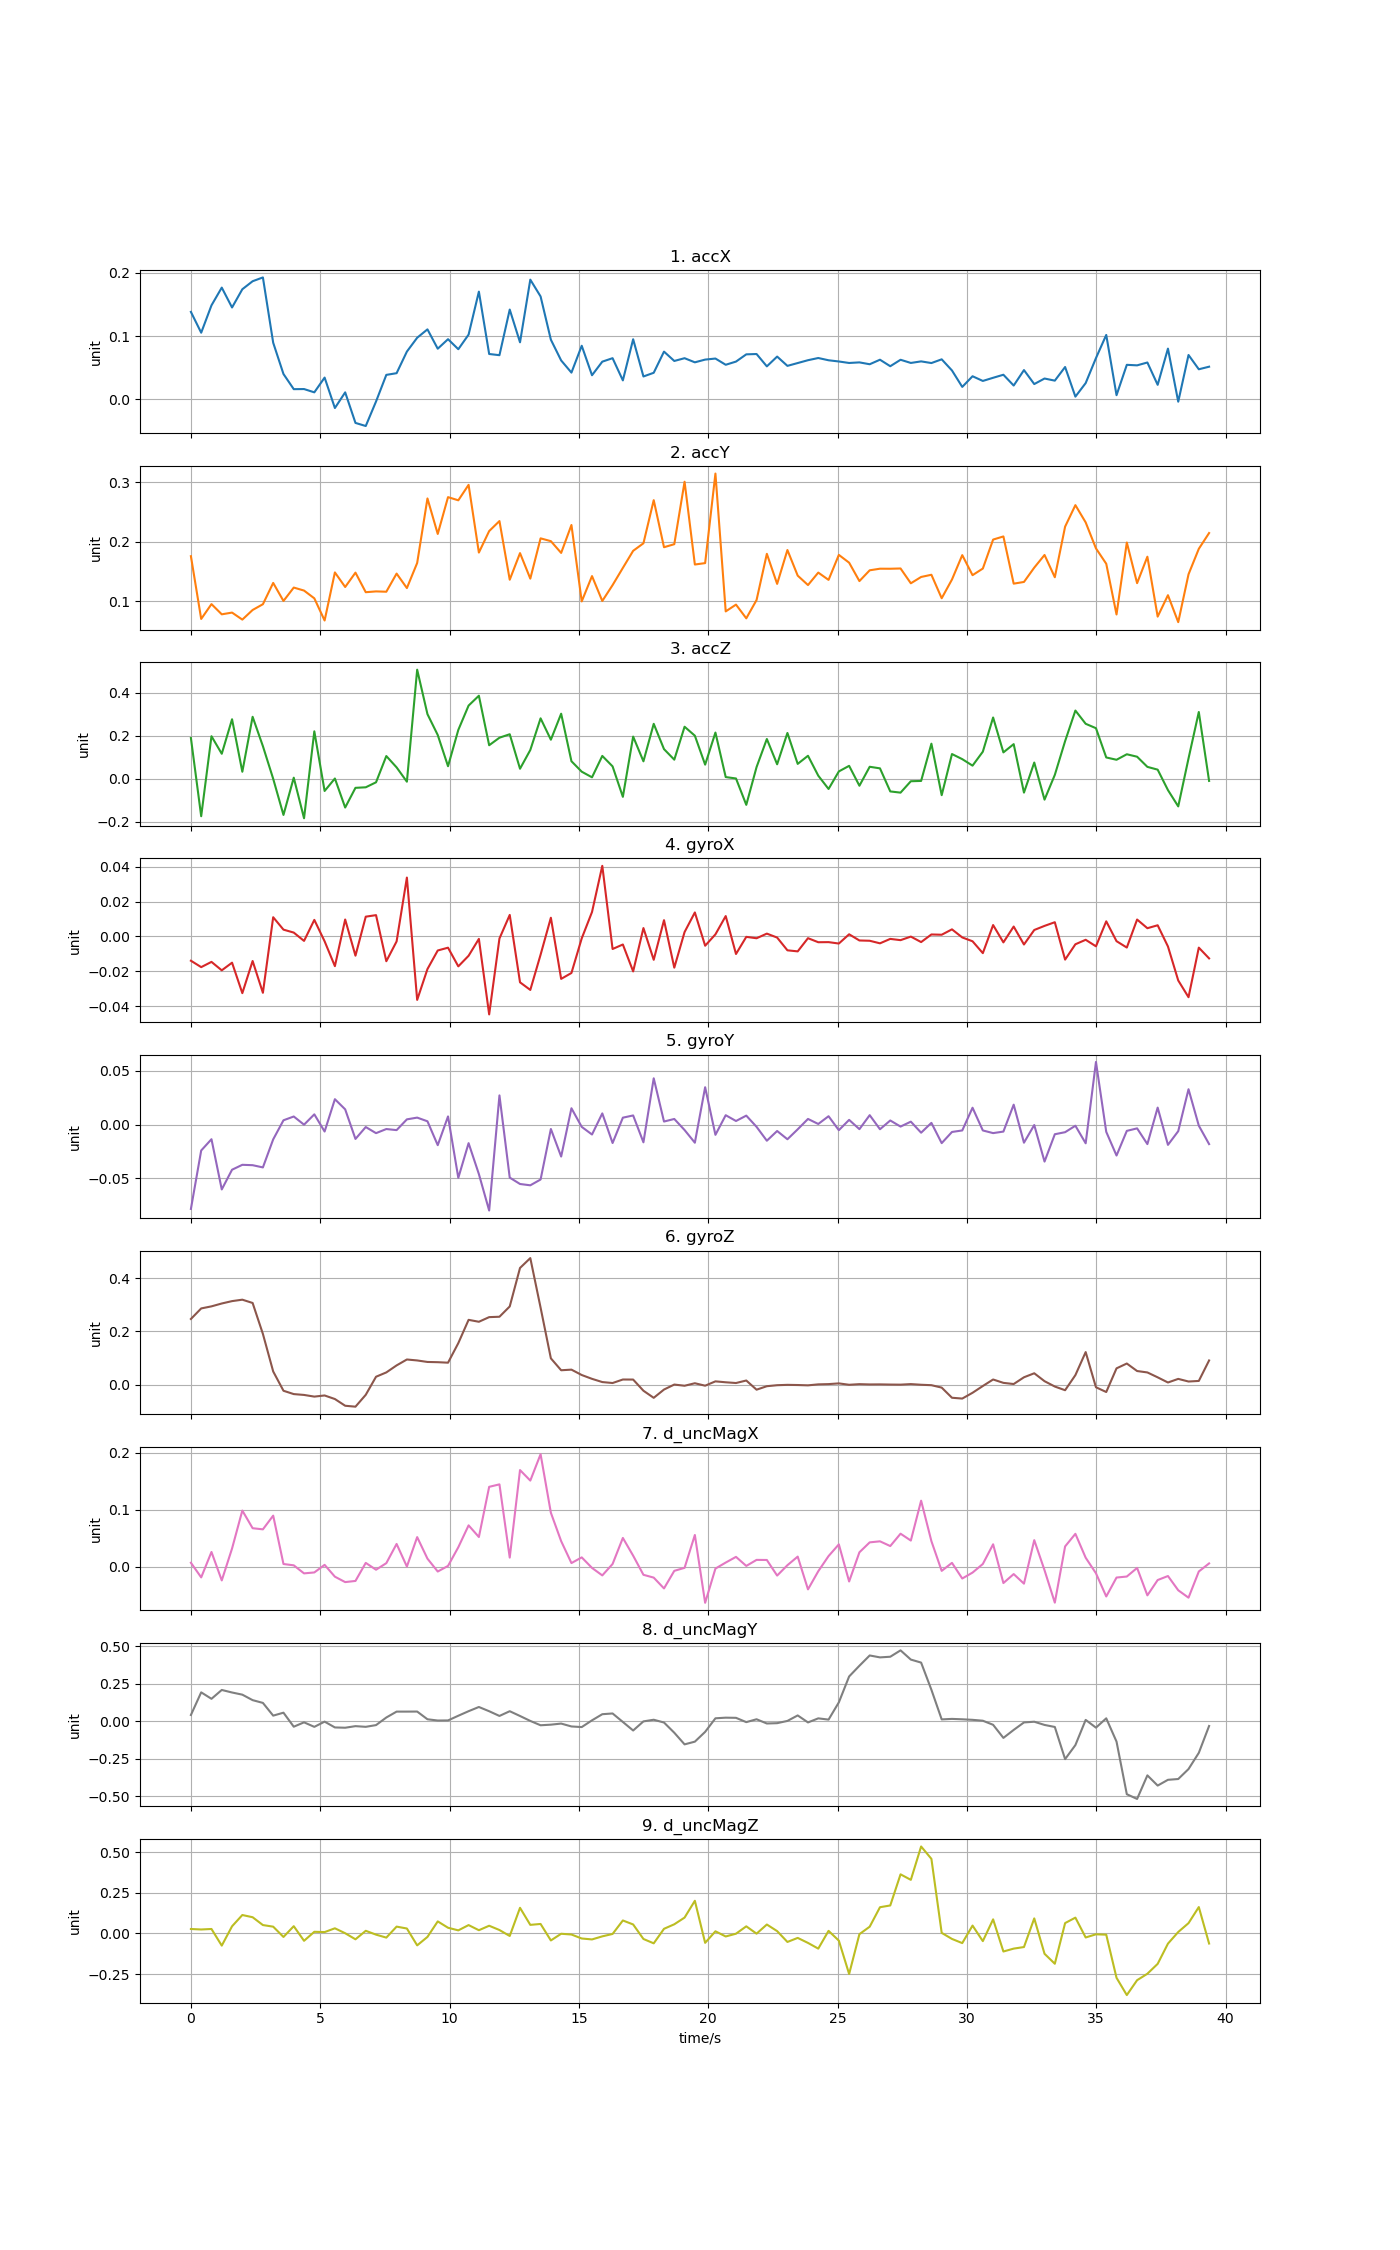

Source data for this figure (header and first rows):
time, accX, accY, accZ, gyroX, gyroY, gyroZ, d_uncMagX, d_uncMagY, d_uncMagZ
0, 0.1382, 0.1759, 0.1895, -0.01391, -0.07849, 0.247, 0.00666, 0.0423, 0.02739
0.3976, 0.1053, 0.07036, -0.1734, -0.01758, -0.02407, 0.2866, -0.01907, 0.1934, 0.0244
0.7952, 0.1486, 0.0953, 0.1978, -0.01458, -0.01356, 0.2944, 0.02564, 0.1503, 0.02751
1.193, 0.1766, 0.07814, 0.1164, -0.01941, -0.06034, 0.3052, -0.02438, 0.2094, -0.0747
1.59, 0.1452, 0.08106, 0.2765, -0.01504, -0.04197, 0.3141, 0.03169, 0.1925, 0.04405
1.988, 0.174, 0.06925, 0.03289, -0.03249, -0.0374, 0.3195, 0.09847, 0.178, 0.1133
2.386, 0.1867, 0.08544, 0.2879, -0.01407, -0.03775, 0.3071, 0.06743, 0.1414, 0.09969
2.783, 0.1927, 0.09513, 0.1516, -0.03229, -0.03982, 0.1909, 0.06543, 0.1229, 0.05162
3.181, 0.0895, 0.1309, 0.0003843, 0.01101, -0.01371, 0.04997, 0.08955, 0.03799, 0.0417
3.578, 0.04, 0.1006, -0.1674, 0.003901, 0.004075, -0.02253, 0.004479, 0.05766, -0.02142
3.976, 0.01603, 0.1231, 0.005451, 0.00221, 0.007601, -0.03506, 0.002139, -0.03595, 0.04466
4.374, 0.0162, 0.1181, -0.1829, -0.002556, -2.5699e-05, -0.03824, -0.01201, -0.006727, -0.04516
4.771, 0.011, 0.105, 0.2205, 0.009485, 0.009618, -0.04452, -0.01035, -0.03691, 0.01029
5.169, 0.03435, 0.06774, -0.05622, -0.002781, -0.006394, -0.04021, 0.00298, -0.00205, 0.008434
5.566, -0.01382, 0.1486, 0.001628, -0.01703, 0.02372, -0.05362, -0.01782, -0.04082, 0.03164
5.964, 0.01098, 0.1241, -0.133, 0.009702, 0.01426, -0.07886, -0.02733, -0.04277, 0.001417
6.362, -0.03736, 0.1482, -0.04166, -0.01102, -0.0133, -0.08231, -0.0253, -0.03219, -0.03588
6.759, -0.04225, 0.1153, -0.03916, 0.01133, -0.002212, -0.03776, 0.006433, -0.03672, 0.01631
7.157, -0.003472, 0.1167, -0.01596, 0.01221, -0.00791, 0.03008, -0.00557, -0.02521, -0.007201
7.554, 0.03861, 0.1161, 0.1058, -0.01419, -0.004075, 0.04635, 0.005972, 0.02549, -0.02551
7.952, 0.0413, 0.1466, 0.05319, -0.002849, -0.005089, 0.07269, 0.03977, 0.06484, 0.042
8.35, 0.07546, 0.1223, -0.01317, 0.03373, 0.004935, 0.09488, -3.49893e-05, 0.06487, 0.03042
8.747, 0.09735, 0.1645, 0.5064, -0.03636, 0.00657, 0.0913, 0.05179, 0.06523, -0.07308
9.145, 0.1106, 0.273, 0.3002, -0.01868, 0.003136, 0.08561, 0.01389, 0.01371, -0.02124
9.542, 0.07999, 0.2133, 0.2035, -0.008048, -0.01911, 0.08474, -0.008749, 0.005342, 0.07408
9.94, 0.09506, 0.2752, 0.0586, -0.006438, 0.007667, 0.08286, 0.001128, 0.005951, 0.03511
10.34, 0.0792, 0.2699, 0.227, -0.01714, -0.04954, 0.1563, 0.03397, 0.03732, 0.01897
10.74, 0.1023, 0.2959, 0.3399, -0.01107, -0.01723, 0.2438, 0.07245, 0.06767, 0.05144
11.13, 0.1703, 0.182, 0.3857, -0.001404, -0.04603, 0.2365, 0.05195, 0.09571, 0.01991
11.53, 0.07165, 0.2181, 0.156, -0.04467, -0.08, 0.254, 0.1402, 0.06738, 0.04741
11.93, 0.06975, 0.235, 0.1909, -0.001188, 0.02725, 0.2554, 0.1446, 0.03597, 0.02112
12.33, 0.1419, 0.1363, 0.207, 0.01233, -0.04933, 0.2941, 0.01576, 0.0675, -0.01545
12.72, 0.09012, 0.1811, 0.04692, -0.02628, -0.05527, 0.4386, 0.1697, 0.03558, 0.1575
13.12, 0.1892, 0.1382, 0.1338, -0.03064, -0.05649, 0.4757, 0.1512, 0.002615, 0.05279
13.52, 0.1627, 0.2059, 0.2807, -0.01046, -0.0511, 0.2896, 0.1975, -0.02632, 0.05838
13.92, 0.09427, 0.2011, 0.1816, 0.01072, -0.004039, 0.09917, 0.09461, -0.02226, -0.04293
14.31, 0.06143, 0.1814, 0.3022, -0.02431, -0.0297, 0.05445, 0.04468, -0.01502, -0.001834
14.71, 0.0422, 0.2284, 0.0818, -0.02093, 0.01528, 0.05678, 0.006116, -0.03426, -0.006484
15.11, 0.08467, 0.09987, 0.03325, -0.001113, -0.002054, 0.03658, 0.01613, -0.03833, -0.03092
15.51, 0.03803, 0.1424, 0.007139, 0.014, -0.009182, 0.02219, -0.002407, 0.006656, -0.03664
15.9, 0.05953, 0.1006, 0.1064, 0.04046, 0.0105, 0.01013, -0.01556, 0.04753, -0.0178
16.3, 0.06501, 0.1273, 0.05787, -0.0072, -0.01711, 0.006509, 0.004486, 0.05249, -0.00306
16.7, 0.0299, 0.1562, -0.08341, -0.004617, 0.006507, 0.01969, 0.0503, -0.004242, 0.07981
17.1, 0.09496, 0.1849, 0.1961, -0.02003, 0.008581, 0.0195, 0.01914, -0.06122, 0.05527
17.49, 0.03609, 0.1976, 0.08134, 0.004797, -0.01645, -0.02244, -0.01451, -0.0004017, -0.03384
17.89, 0.04193, 0.2701, 0.2553, -0.01338, 0.04319, -0.04908, -0.01945, 0.01052, -0.06068
18.29, 0.07541, 0.191, 0.1379, 0.009326, 0.002904, -0.01796, -0.0385, -0.007979, 0.02862
18.69, 0.06062, 0.1961, 0.08897, -0.01788, 0.005299, 0.0007327, -0.007558, -0.07616, 0.05633
19.08, 0.06499, 0.3011, 0.2417, 0.002513, -0.005006, -0.003711, -0.002235, -0.1538, 0.09747
19.48, 0.05847, 0.1619, 0.2002, 0.01375, -0.01682, 0.00567, 0.05553, -0.1357, 0.2007
19.88, 0.06279, 0.1643, 0.06594, -0.005316, 0.03487, -0.003503, -0.06375, -0.0704, -0.05767
20.28, 0.06444, 0.3148, 0.2147, 0.001194, -0.009477, 0.01274, -0.003589, 0.02025, 0.01332
20.68, 0.0546, 0.08306, 0.008287, 0.01167, 0.008803, 0.009274, 0.007019, 0.02439, -0.01848
21.07, 0.05964, 0.09446, 0.001754, -0.01005, 0.003415, 0.006502, 0.01702, 0.02332, -0.001489
21.47, 0.07108, 0.07139, -0.1206, -0.0002382, 0.008416, 0.01594, 0.001095, -0.005365, 0.04378
21.87, 0.0716, 0.1022, 0.05465, -0.001036, -0.002028, -0.01851, 0.01173, 0.01377, -0.001187
22.27, 0.05208, 0.1799, 0.1849, 0.00162, -0.01497, -0.005442, 0.01156, -0.0145, 0.05494
22.66, 0.06756, 0.1293, 0.06756, -0.0006416, -0.005904, -0.001692, -0.01587, -0.01235, 0.01445
23.06, 0.05286, 0.1863, 0.2129, -0.007952, -0.0136, -0.000357, 0.002364, 0.002712, -0.05214
23.46, 0.05733, 0.1432, 0.06948, -0.008554, -0.004335, -0.001008, 0.01749, 0.03942, -0.0273
... 40 more rows
